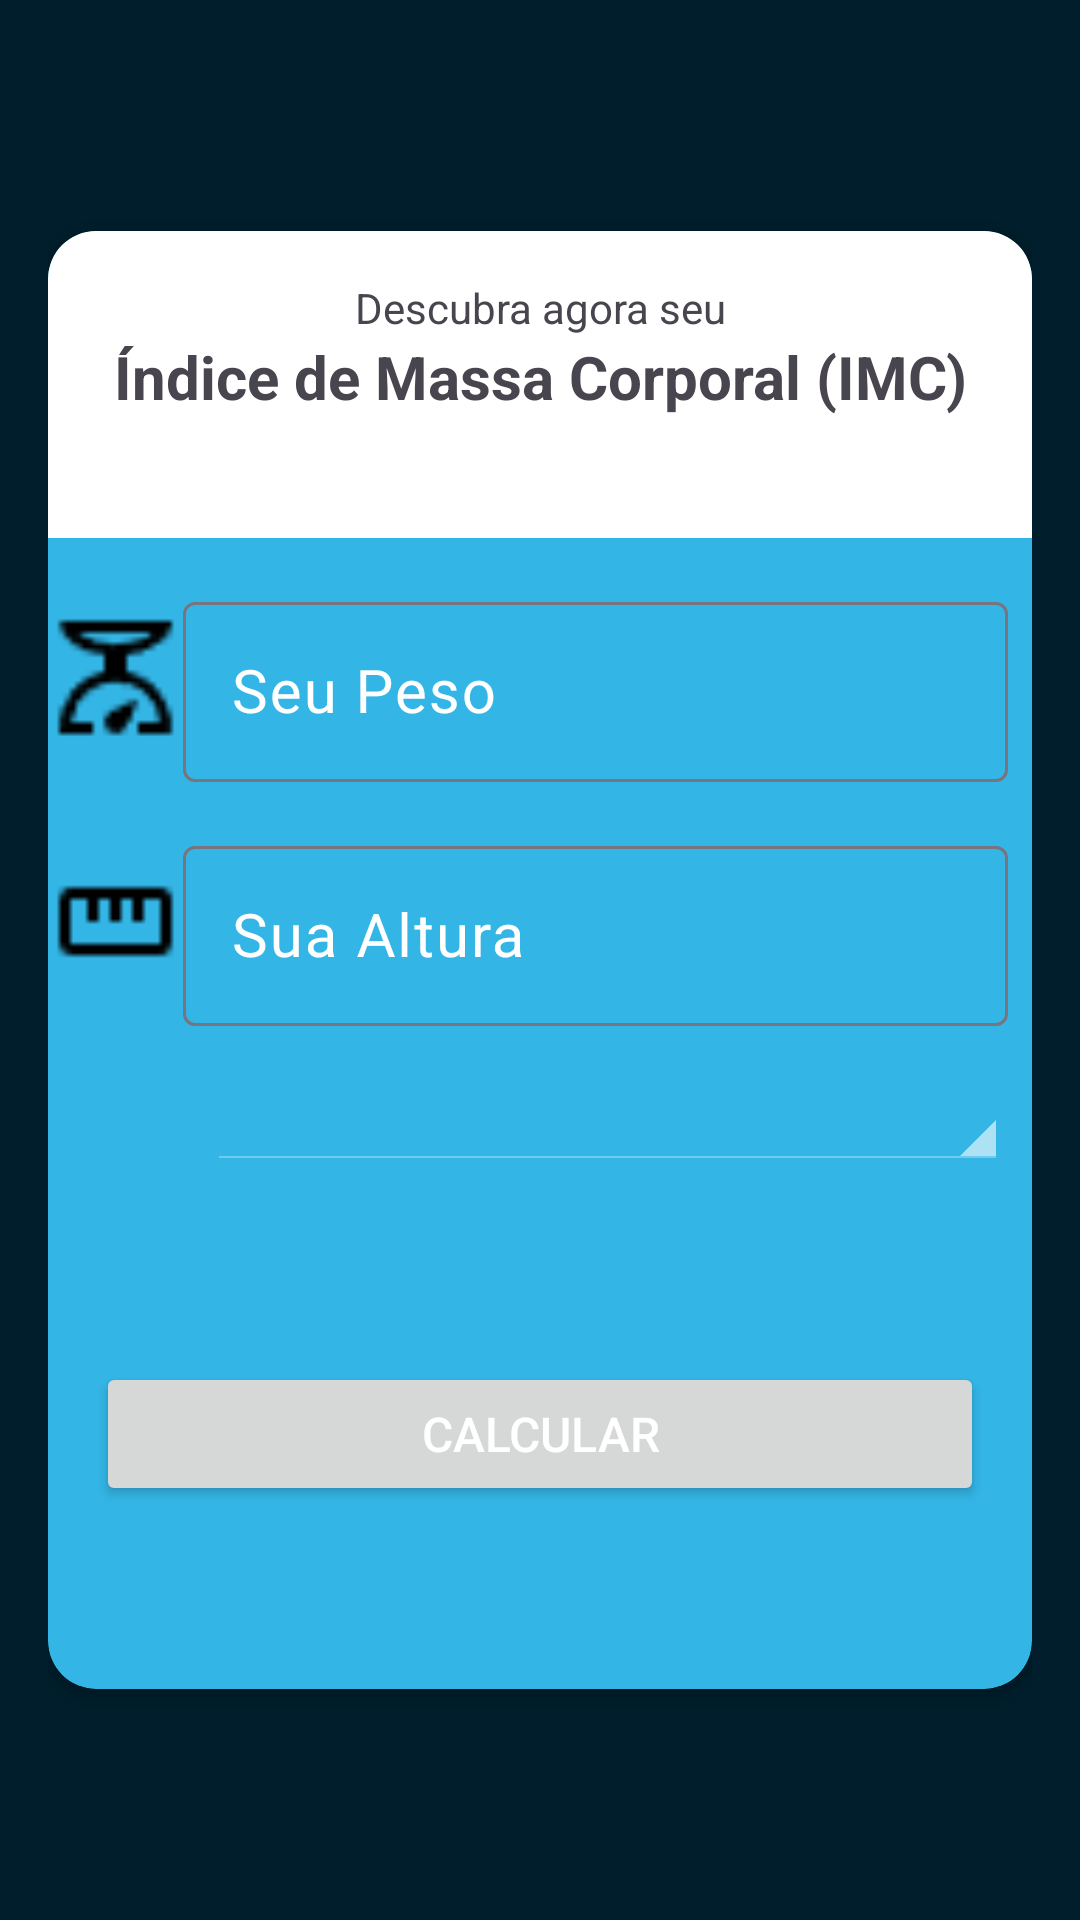

Android layout source for this screen:
<!-- AndroidManifest.xml: application theme Theme.CalculadoraIMC -->
<!-- res/layout/activity_imc.xml -->
<?xml version="1.0" encoding="utf-8"?>
<LinearLayout xmlns:android="http://schemas.android.com/apk/res/android"
    xmlns:app="http://schemas.android.com/apk/res-auto"
    xmlns:tools="http://schemas.android.com/tools"
    android:id="@+id/main"
    android:layout_width="match_parent"
    android:layout_height="match_parent"
    android:orientation="vertical"
    android:background="@color/material_dynamic_primary10"
    android:padding="16dp"
    android:gravity="center_vertical"
    tools:context=".ImcActivity">

    <androidx.cardview.widget.CardView
        android:layout_width="match_parent"
        android:layout_height="wrap_content"
        app:cardCornerRadius="16dp"
        app:cardBackgroundColor="@android:color/holo_blue_light">

        <LinearLayout
            android:layout_width="match_parent"
            android:layout_height="wrap_content"
            android:orientation="vertical">

            <TextView
                android:layout_width="match_parent"
                android:layout_height="wrap_content"
                android:text="Descubra agora seu"
                android:paddingTop="16dp"
                android:textAlignment="center"
                android:background="@android:color/white"/>
            <TextView
                android:layout_width="match_parent"
                android:layout_height="wrap_content"
                android:text="Índice de Massa Corporal (IMC)"
                android:textSize="20sp"
                android:textStyle="bold"
                android:textAlignment="center"
                android:background="@android:color/white"/>
            <TextView
                android:layout_width="match_parent"
                android:layout_height="wrap_content"
                android:textSize="12sp"
                android:textAlignment="center"
                android:paddingTop="16dp"
                android:paddingBottom="8dp"
                android:background="@android:color/white"/>

            <LinearLayout
                android:layout_width="match_parent"
                android:layout_height="wrap_content"
                android:orientation="horizontal"
                android:layout_marginTop="16dp">

                <ImageView
                    android:layout_width="45dp"
                    android:layout_height="45dp"
                    android:src="@drawable/balanca"
                    android:layout_marginTop="8dp"/>

                <com.google.android.material.textfield.TextInputLayout
                    android:id="@+id/text_input_layout_peso"
                    android:layout_width="match_parent"
                    android:layout_height="wrap_content"
                    android:textColorHint="@android:color/white"
                    app:errorTextAppearance="@style/error_appearance">

                    <EditText
                        android:id="@+id/edit_text_peso"
                        android:layout_width="match_parent"
                        android:layout_height="60dp"
                        android:layout_marginRight="8dp"
                        android:hint="Seu Peso"
                        android:inputType="numberDecimal"
                        android:paddingLeft="16dp"
                        android:textColor="@android:color/white"
                        android:textSize="20sp"
                        android:backgroundTint="@android:color/white"/>

                </com.google.android.material.textfield.TextInputLayout>

            </LinearLayout>

            <LinearLayout
                android:layout_width="match_parent"
                android:layout_height="wrap_content"
                android:orientation="horizontal"
                android:layout_marginTop="16dp">

                <ImageView
                    android:layout_width="45dp"
                    android:layout_height="45dp"
                    android:src="@drawable/regua"
                    android:layout_marginTop="8dp"/>

                <com.google.android.material.textfield.TextInputLayout
                    android:id="@+id/text_input_layout_altura"
                    android:layout_width="match_parent"
                    android:layout_height="wrap_content"
                    android:textColorHint="@android:color/white">

                    <EditText
                        android:id="@+id/edit_text_altura"
                        android:layout_width="match_parent"
                        android:layout_height="60dp"
                        android:layout_marginRight="8dp"
                        android:hint="Sua Altura"
                        android:inputType="numberDecimal"
                        android:paddingLeft="16dp"
                        android:textColor="@android:color/white"
                        android:textSize="20sp"
                        android:backgroundTint="@android:color/white"/>

                </com.google.android.material.textfield.TextInputLayout>

            </LinearLayout>

            <LinearLayout
                android:layout_width="match_parent"
                android:layout_height="wrap_content"
                android:orientation="horizontal"
                android:layout_marginTop="16dp">

                <ImageView
                    android:layout_width="45dp"
                    android:layout_height="45dp"
                    android:src="@drawable/pessoa"
                    android:layout_marginTop="8dp"/>

                <com.google.android.material.textfield.TextInputLayout
                    android:layout_width="match_parent"
                    android:layout_height="70dp"
                    android:textColorHint="@android:color/white">

                    <Spinner
                        android:id="@+id/spinner_sexo"
                        android:layout_width="match_parent"
                        android:layout_height="wrap_content"
                        android:layout_marginRight="8dp"
                        android:layout_marginLeft="8dp"
                        style="@android:style/Widget.Holo.Light.Spinner"
                        android:backgroundTint="@android:color/white"
                        android:popupBackground="@color/material_dynamic_primary10"
                        />

                </com.google.android.material.textfield.TextInputLayout>

            </LinearLayout>

            <Button
                android:id="@+id/button_calcular"
                android:layout_width="match_parent"
                android:layout_height="48dp"
                android:layout_gravity="center"
                android:textSize="16sp"
                android:textColor="@android:color/white"
                android:text="Calcular"
                android:layout_marginTop="26dp"
                android:layout_marginBottom="26dp"
                android:layout_marginLeft="16dp"
                android:layout_marginRight="16dp"/>

            <TextView
                android:id="@+id/text_resultado"
                android:layout_width="match_parent"
                android:layout_height="wrap_content"
                android:textAlignment="center"
                android:layout_marginBottom="16dp"/>

        </LinearLayout>


    </androidx.cardview.widget.CardView>

</LinearLayout>
<!-- resources referenced by this layout -->
<resources>
  <!-- drawable balanca: png bitmap (drawable, 389 bytes) -->
  <!-- drawable regua: png bitmap (drawable, 204 bytes) -->
  <style name="error_appearance" parent="@android:style/TextAppearance">
          <item name="android:textColor">#FFEB3B</item>
          <item name="android:textSize">12sp</item>
      </style>
  <style name="Theme.CalculadoraIMC" parent="Base.Theme.CalculadoraIMC" />
  <style name="Base.Theme.CalculadoraIMC" parent="Theme.Material3.DayNight.NoActionBar">
          
          
      </style>
</resources>
